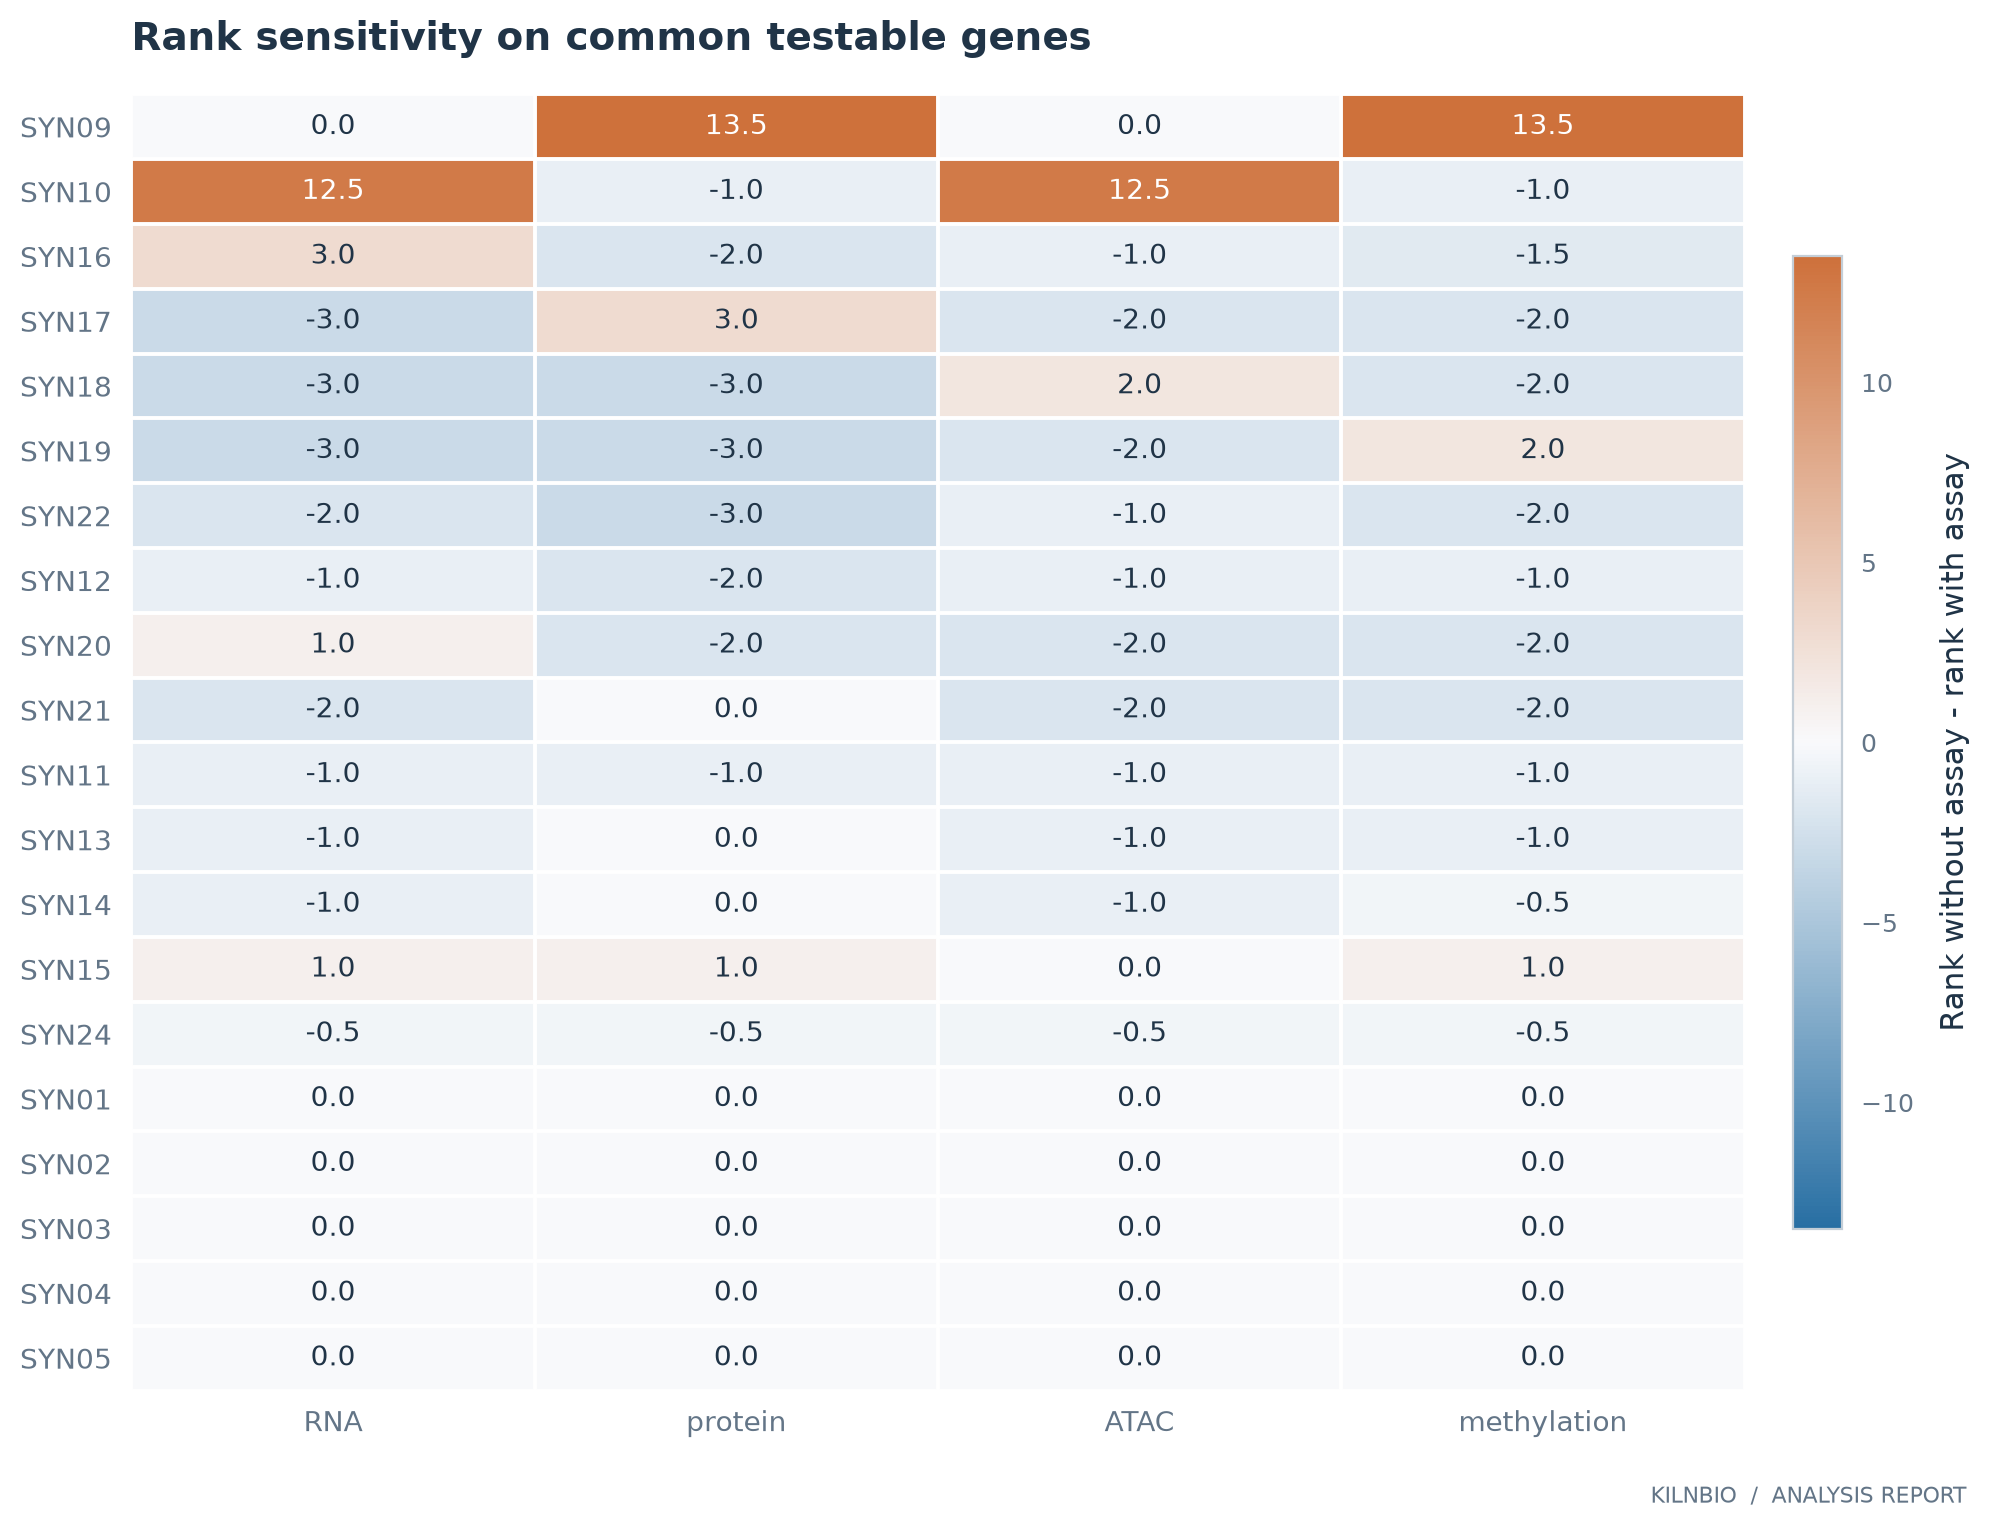

Values plotted in this chart, from the file beside it:
gene	removed	p_full	p_without	rank_full_common	rank_without_common	rank_gain_with_assay
SYN01	RNA	1.435890276967914e-05	1.4488719201499812e-05	1.0	1.0	0.0
SYN02	RNA	3.2145579157128144e-05	3.24362019471786e-05	2.0	2.0	0.0
SYN03	RNA	7.196498757058471e-05	7.261561095402035e-05	3.0	3.0	0.0
SYN04	RNA	0.0001611	0.0001626	4.0	4.0	0.0
SYN05	RNA	0.0003607	0.0003639	5.0	5.0	0.0
SYN06	RNA	0.0008075	0.0008148	6.0	6.0	0.0
SYN07	RNA	0.001824	0.001824	7.0	7.0	0.0
SYN08	RNA	0.004083	0.00309	8.0	8.0	0.0
SYN09	RNA	0.01384	0.006918	9.0	9.0	0.0
SYN10	RNA	0.02047	1.0	10.0	22.5	12.5
SYN11	RNA	0.06873	0.06935	11.0	10.0	-1.0
SYN12	RNA	0.1539	0.1552	13.0	12.0	-1.0
SYN13	RNA	0.15	0.14	12.0	11.0	-1.0
SYN14	RNA	0.24	0.2	14.0	13.0	-1.0
SYN15	RNA	0.33	0.26	16.0	17.0	1.0
SYN16	RNA	0.32	0.32	15.0	18.0	3.0
SYN17	RNA	0.38	0.21	17.0	14.0	-3.0
SYN18	RNA	0.4	0.24	18.0	15.0	-3.0
SYN19	RNA	0.46	0.25	19.0	16.0	-3.0
SYN20	RNA	0.56	0.56	20.0	21.0	1.0
SYN21	RNA	0.62	0.33	21.0	19.0	-2.0
SYN22	RNA	0.64	0.36	22.0	20.0	-2.0
SYN24	RNA	1.0	1.0	23.0	22.5	-0.5
SYN01	protein	1.435890276967914e-05	1.4488719201499812e-05	1.0	1.0	0.0
SYN02	protein	3.2145579157128144e-05	3.24362019471786e-05	2.0	2.0	0.0
SYN03	protein	7.196498757058471e-05	7.261561095402035e-05	3.0	3.0	0.0
SYN04	protein	0.0001611	0.0001626	4.0	4.0	0.0
SYN05	protein	0.0003607	0.0003639	5.0	5.0	0.0
SYN06	protein	0.0008075	0.0008148	6.0	6.0	0.0
SYN07	protein	0.001824	0.00138	7.0	7.0	0.0
SYN08	protein	0.004083	0.004083	8.0	8.0	0.0
SYN09	protein	0.01384	1.0	9.0	22.5	13.5
SYN10	protein	0.02047	0.01023	10.0	9.0	-1.0
SYN11	protein	0.06873	0.04582	11.0	10.0	-1.0
SYN12	protein	0.1539	0.1026	13.0	11.0	-2.0
SYN13	protein	0.15	0.14	12.0	12.0	0.0
SYN14	protein	0.24	0.2	14.0	14.0	0.0
SYN15	protein	0.33	0.26	16.0	17.0	1.0
SYN16	protein	0.32	0.18	15.0	13.0	-2.0
SYN17	protein	0.38	0.38	17.0	20.0	3.0
SYN18	protein	0.4	0.24	18.0	15.0	-3.0
SYN19	protein	0.46	0.25	19.0	16.0	-3.0
SYN20	protein	0.56	0.3	20.0	18.0	-2.0
SYN21	protein	0.62	0.62	21.0	21.0	0.0
SYN22	protein	0.64	0.36	22.0	19.0	-3.0
SYN24	protein	1.0	1.0	23.0	22.5	-0.5
SYN01	ATAC	1.435890276967914e-05	9.57260184645276e-06	1.0	1.0	0.0
SYN02	ATAC	3.2145579157128144e-05	2.1430386104752096e-05	2.0	2.0	0.0
SYN03	ATAC	7.196498757058471e-05	4.79766583803898e-05	3.0	3.0	0.0
SYN04	ATAC	0.0001611	0.0001074	4.0	4.0	0.0
SYN05	ATAC	0.0003607	0.0002405	5.0	5.0	0.0
SYN06	ATAC	0.0008075	0.0005383	6.0	6.0	0.0
SYN07	ATAC	0.001824	0.00138	7.0	7.0	0.0
SYN08	ATAC	0.004083	0.00309	8.0	8.0	0.0
SYN09	ATAC	0.01384	0.01384	9.0	9.0	0.0
SYN10	ATAC	0.02047	1.0	10.0	22.5	12.5
SYN11	ATAC	0.06873	0.06935	11.0	10.0	-1.0
SYN12	ATAC	0.1539	0.1552	13.0	12.0	-1.0
SYN13	ATAC	0.15	0.1	12.0	11.0	-1.0
SYN14	ATAC	0.24	0.16	14.0	13.0	-1.0
... 32 more rows
